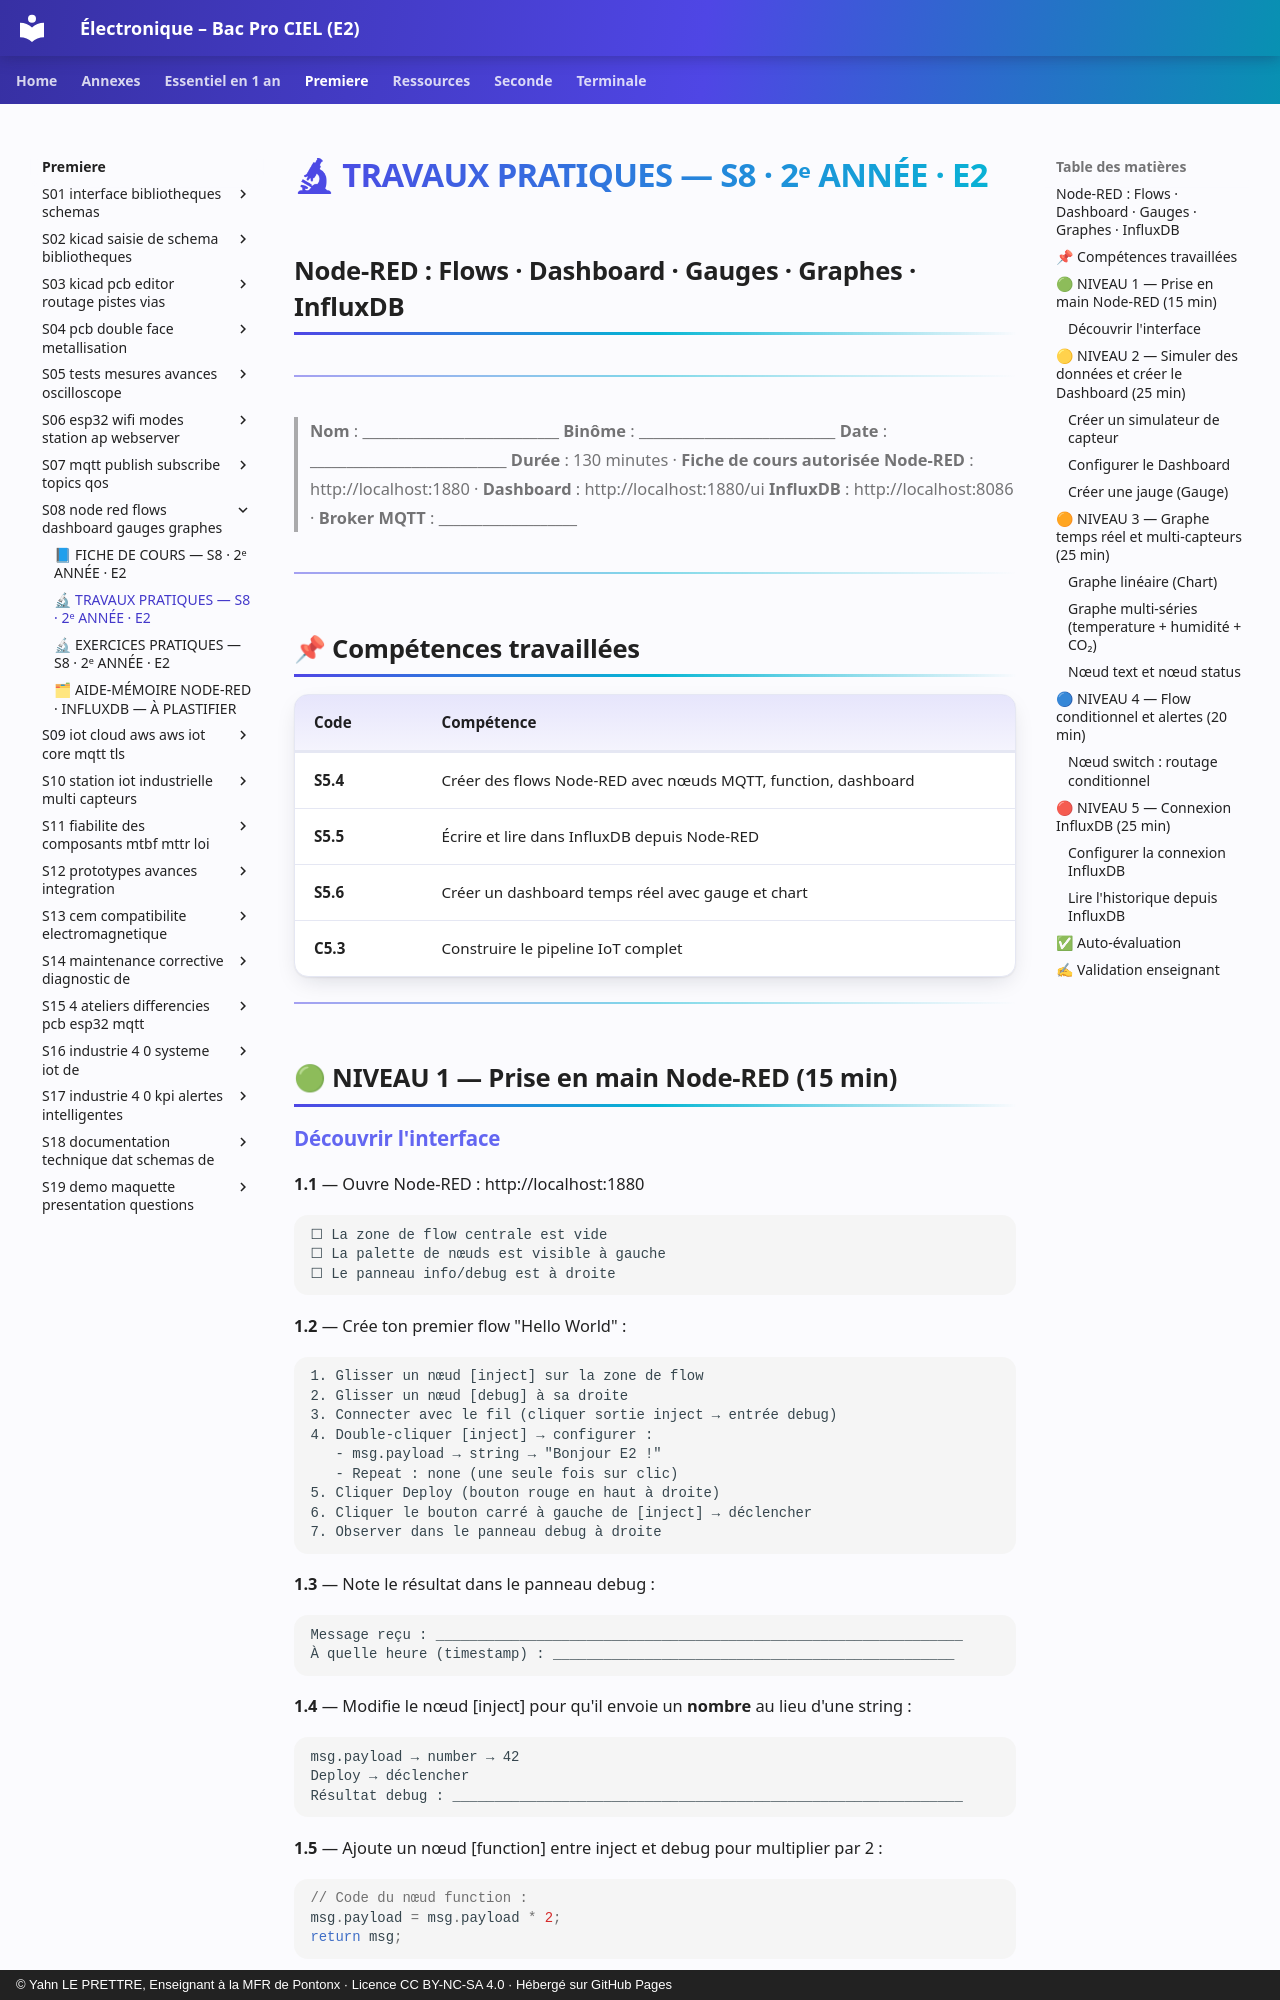

repository: YahnLP/ressources-pedagogiques · page: premiere/S08-node-red-flows-dashboard-gauges-graphes/02-tp/index.html · generator: mkdocs · copyright: © Yahn LE PRETTRE, Enseignant à la MFR de Pontonx · Licence CC BY-NC-SA 4.0 · Hébergé sur GitHub Pages

# 🔬 TRAVAUX PRATIQUES — S8 · 2ᵉ ANNÉE · E2
## Node-RED : Flows · Dashboard · Gauges · Graphes · InfluxDB

---

> **Nom** : \_\_\_\_\_\_\_\_\_\_\_\_\_\_\_\_\_\_\_\_\_\_\_\_\_\_\_ **Binôme** : \_\_\_\_\_\_\_\_\_\_\_\_\_\_\_\_\_\_\_\_\_\_\_\_\_\_\_
> **Date** : \_\_\_\_\_\_\_\_\_\_\_\_\_\_\_\_\_\_\_\_\_\_\_\_\_\_\_
> **Durée** : 130 minutes · **Fiche de cours autorisée**
> **Node-RED** : http://localhost:1880  ·  **Dashboard** : http://localhost:1880/ui
> **InfluxDB** : http://localhost:8086  ·  **Broker MQTT** : \_\_\_\_\_\_\_\_\_\_\_\_\_\_\_\_\_\_\_

---

## 📌 Compétences travaillées

| Code | Compétence |
|---|---|
| **S5.4** | Créer des flows Node-RED avec nœuds MQTT, function, dashboard |
| **S5.5** | Écrire et lire dans InfluxDB depuis Node-RED |
| **S5.6** | Créer un dashboard temps réel avec gauge et chart |
| **C5.3** | Construire le pipeline IoT complet |

---

## 🟢 NIVEAU 1 — Prise en main Node-RED (15 min)
